Run: headless pygame with SDL's dummy video driver; simulated clock (each Clock.tick advances the game by its frame time, no real sleeping); random seed 0; keys injected as events and as key.get_pressed() state; no mouse input.
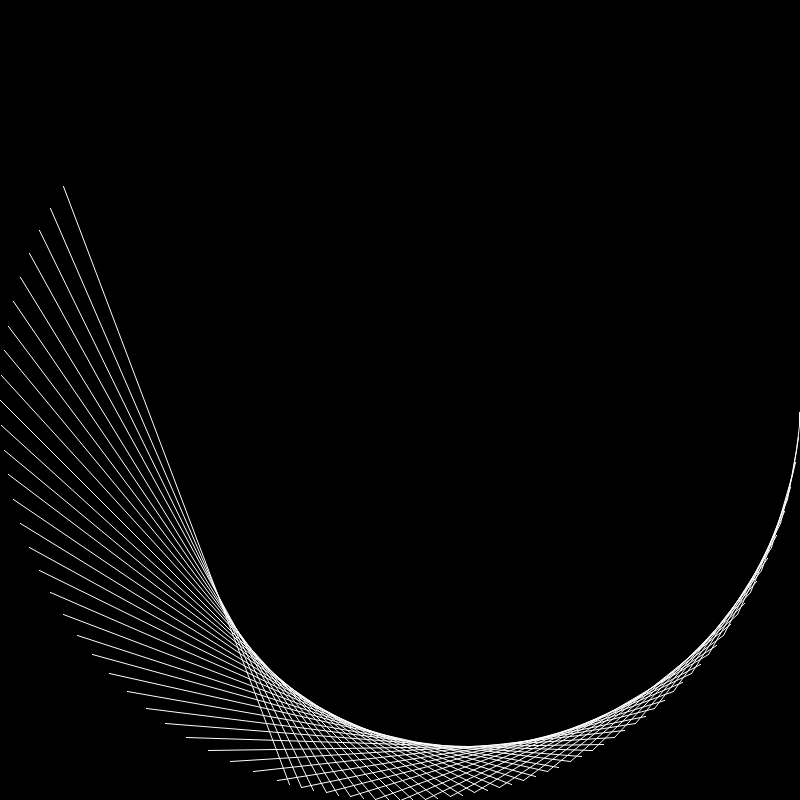
Frame 1 of 4 · flips 1–60 · no input
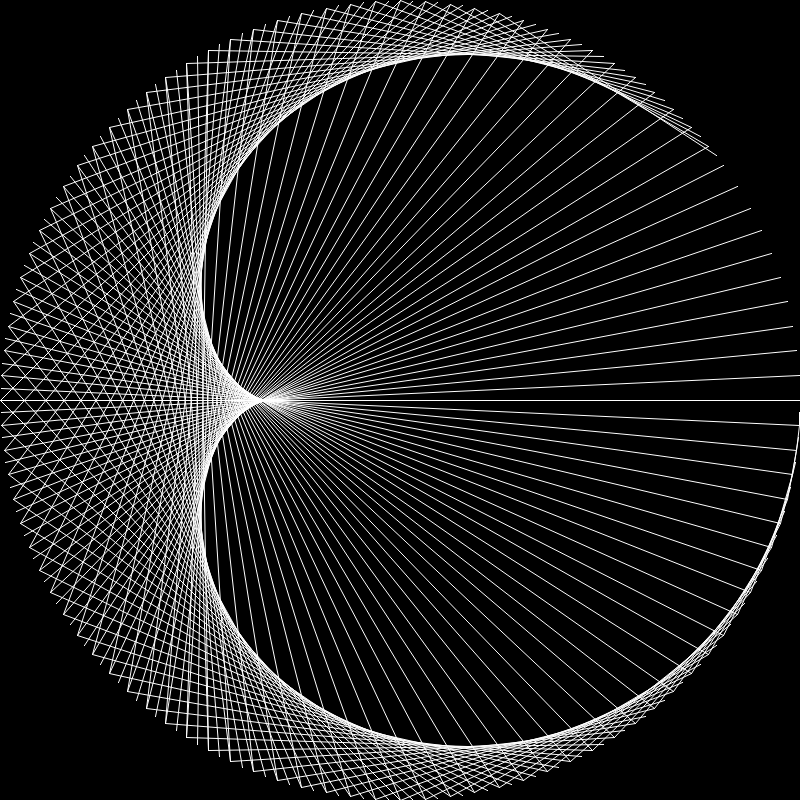
Frame 2 of 4 · flips 61–180 · tapped SPACE, RETURN · held RIGHT (→), D
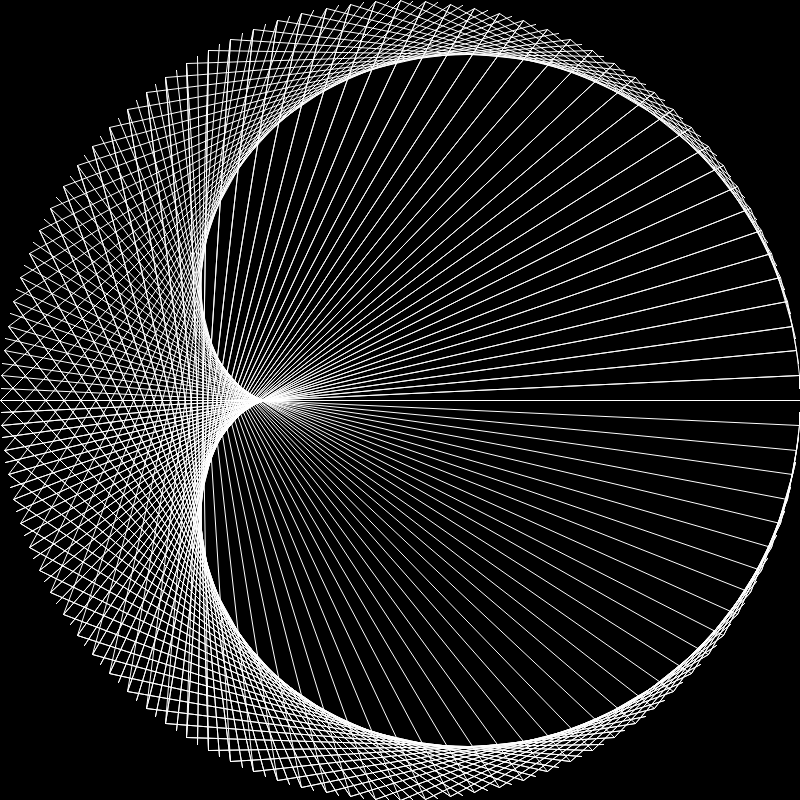
Frame 3 of 4 · flips 181–300 · held DOWN (↓), S
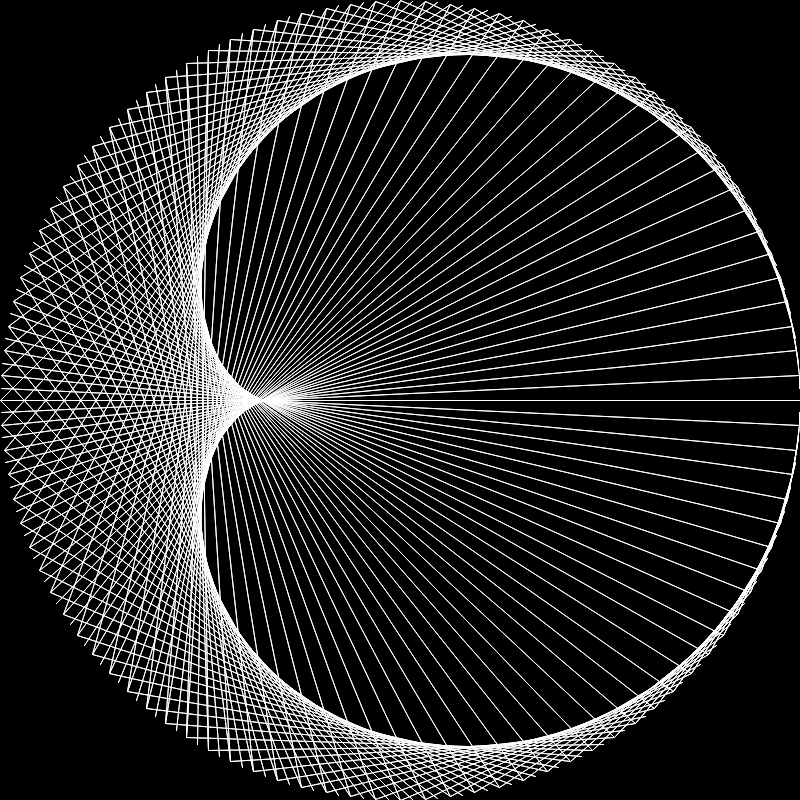
Frame 4 of 4 · flips 301–420 · held LEFT (←), A, UP (↑), W

The pygame program that drew these frames:

import pygame
import math

pygame.init()
screen = pygame.display.set_mode([800, 800])
pygame.display.set_caption("MyCardioid")

radius = 400
num_lines = 200

tr = screen.get_width() // 2, screen.get_height() // 2
current_time = 0
keep_going = True
while keep_going:

    for event in pygame.event.get():
        print(event)
        if event.type == pygame.QUIT:
            keep_going = False

    for i in range(num_lines):
        theta = (2 * math.pi / num_lines) * i
        x1 = int(radius * math.cos(theta))+tr[0]
        y1 = int(radius * math.sin(theta))+tr[1]

        x2 = int(radius * math.cos(2*theta))+tr[0]
        y2 = int(radius * math.sin(2*theta))+tr[1]

        pygame.draw.aaline(screen, 'white', (x1, y1), (x2, y2))

        pygame.display.update()

    #
